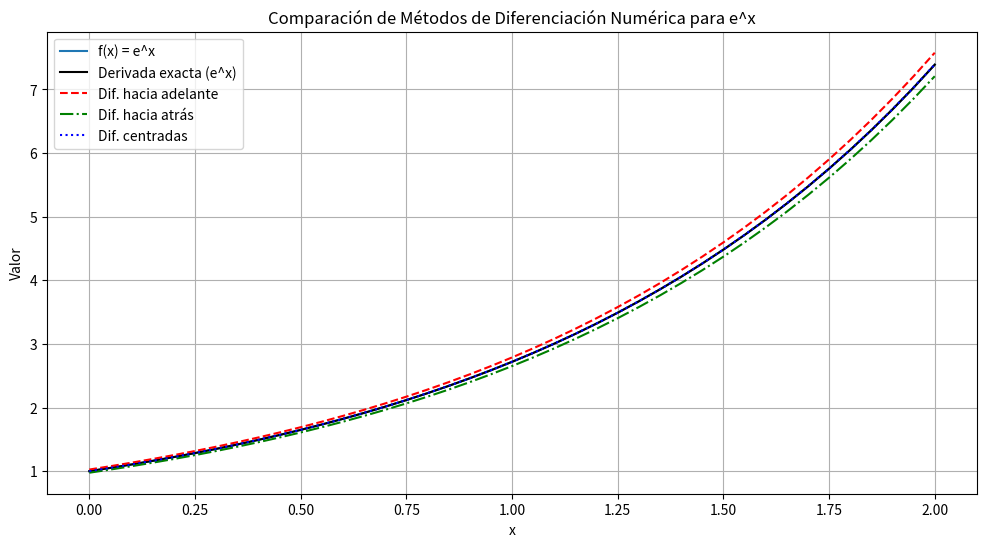
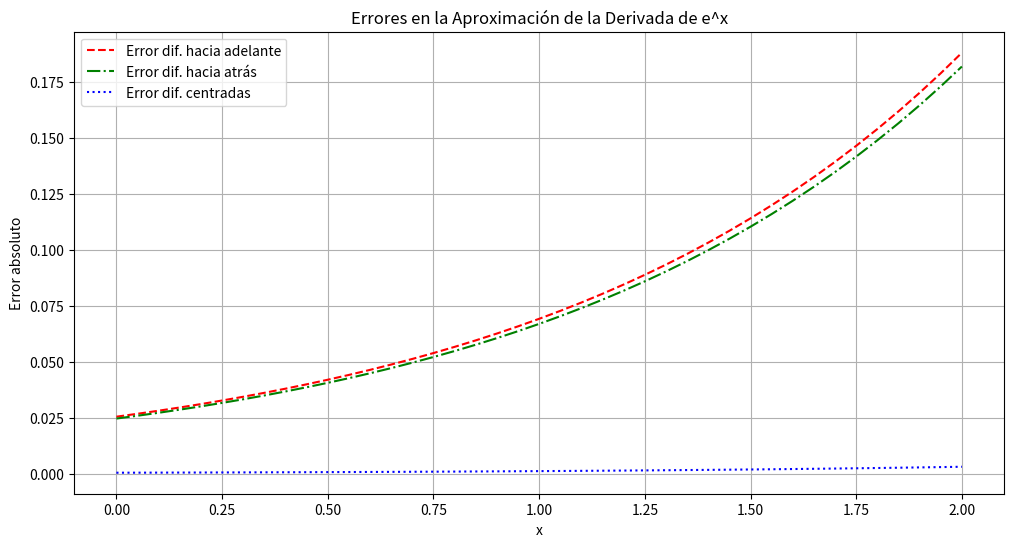

The matplotlib source for these figures, in order:
import numpy as np
import matplotlib.pyplot as plt

# Definición de la función y su derivada analítica
def f(x):
    return np.exp(x)  # Función exponencial

def df_analytical(x):
    return np.exp(x)  # Derivada exacta de e^x es e^x

# Métodos de diferencias finitas
def forward_diff(f, x, h=0.05):
    return (f(x + h) - f(x)) / h

def backward_diff(f, x, h=0.05):
    return (f(x) - f(x - h)) / h

def central_diff(f, x, h=0.05):
    return (f(x + h) - f(x - h)) / (2*h)

# Parámetros del ejercicio
a = 0.0
b = 2.0  # Intervalo [0, 2]
h = 0.05 # Paso dado en el ejercicio

# Puntos de evaluación
x_vals = np.arange(a, b + h, h)  # Incluye el punto final 2.0

# Derivada exacta
df_exact = df_analytical(x_vals)

# Aproximaciones numéricas
df_forward = forward_diff(f, x_vals, h)
df_backward = backward_diff(f, x_vals, h)
df_central = central_diff(f, x_vals, h)

# Errores absolutos
error_forward = np.abs(df_forward - df_exact)
error_backward = np.abs(df_backward - df_exact)
error_central = np.abs(df_central - df_exact)

# Graficar la función y sus derivadas
plt.figure(figsize=(12, 6))
plt.plot(x_vals, f(x_vals), '-', label='f(x) = e^x')
plt.plot(x_vals, df_exact, 'k-', label='Derivada exacta (e^x)')
plt.plot(x_vals, df_forward, 'r--', label='Dif. hacia adelante')
plt.plot(x_vals, df_backward, 'g-.', label='Dif. hacia atrás')
plt.plot(x_vals, df_central, 'b:', label='Dif. centradas')
plt.xlabel('x')
plt.ylabel("Valor")
plt.legend()
plt.title("Comparación de Métodos de Diferenciación Numérica para e^x")
plt.grid()
plt.savefig("derivadas_exp.png")
plt.show()

# Graficar los errores
plt.figure(figsize=(12, 6))
plt.plot(x_vals, error_forward, 'r--', label='Error dif. hacia adelante')
plt.plot(x_vals, error_backward, 'g-.', label='Error dif. hacia atrás')
plt.plot(x_vals, error_central, 'b:', label='Error dif. centradas')
plt.xlabel('x')
plt.ylabel("Error absoluto")
plt.legend()
plt.title("Errores en la Aproximación de la Derivada de e^x")
plt.grid()
plt.savefig("errores_derivadas_exp.png")
plt.show()

# Mostrar resultados en una tabla para algunos puntos
print("\nResultados para algunos puntos (x ∈ [0, 2]):")
print("x\tExacta\tAdelante\tAtrás\tCentrada\tError Adelante\tError Atrás\tError Centrada")
for i in range(0, len(x_vals), 10):  # Mostrar cada 10 puntos para brevedad
    x = x_vals[i]
    print(f"{x:.2f}\t{df_exact[i]:.4f}\t{df_forward[i]:.4f}\t\t{df_backward[i]:.4f}\t{df_central[i]:.4f}\t\t{error_forward[i]:.4f}\t\t{error_backward[i]:.4f}\t\t{error_central[i]:.4f}")
